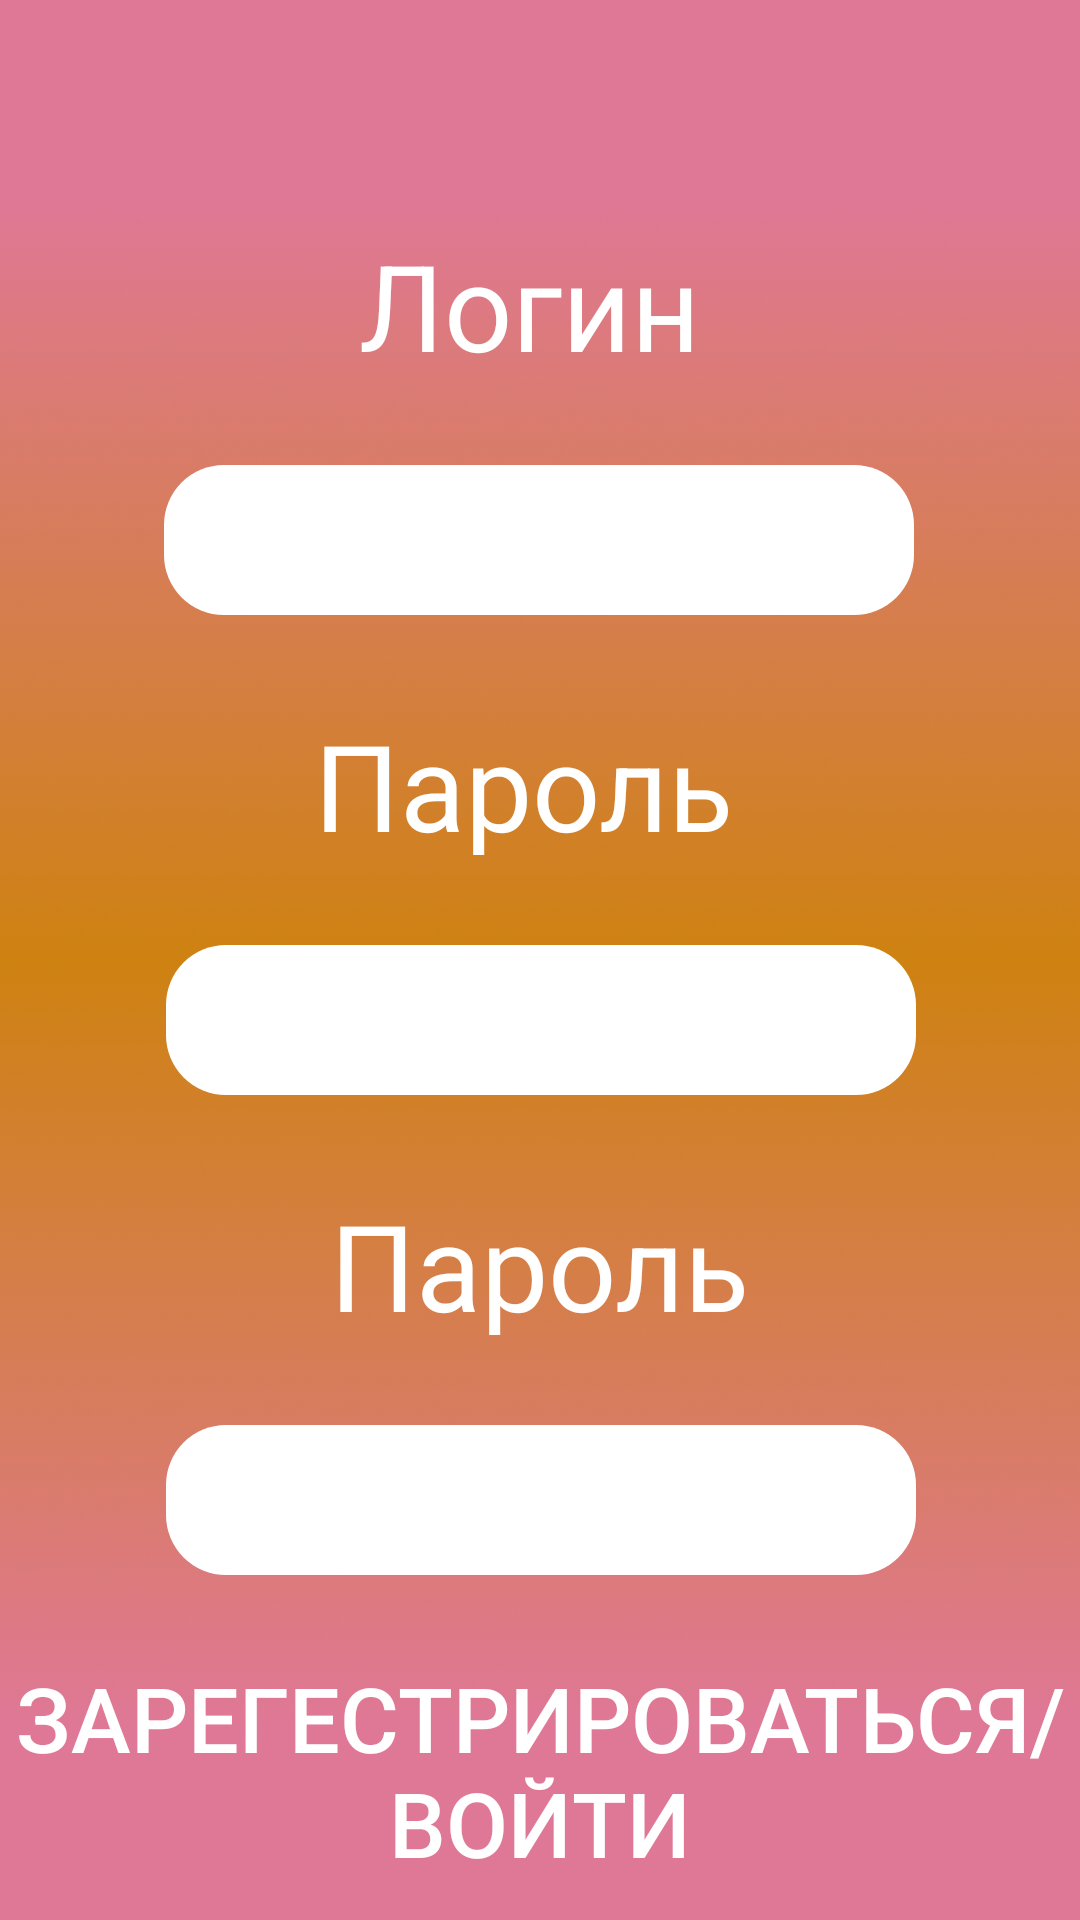

Reconstruct the res/layout file that produces this screen, plus the resources it refers to.
<!-- AndroidManifest.xml: application theme Base.Theme.Coffe_DSV -->
<!-- res/layout/activity_register.xml -->
<?xml version="1.0" encoding="utf-8"?>
<androidx.constraintlayout.widget.ConstraintLayout xmlns:android="http://schemas.android.com/apk/res/android"
    xmlns:app="http://schemas.android.com/apk/res-auto"
    xmlns:tools="http://schemas.android.com/tools"
    android:id="@+id/main"
    android:layout_width="match_parent"
    android:layout_height="match_parent"
    android:background="@drawable/imagebackground"
    tools:context=".RegisterActivity">

    <TextView
        android:id="@+id/textViewLogin1"
        android:layout_width="120dp"
        android:layout_height="50dp"
        android:layout_marginTop="130dp"
        android:layout_marginBottom="15dp"
        android:text="@string/Login"
        android:textColor="#FFFFFF"
        android:textSize="40sp"
        app:layout_constraintBottom_toTopOf="@+id/LogIn_email"
        app:layout_constraintEnd_toEndOf="parent"
        app:layout_constraintHorizontal_bias="0.498"
        app:layout_constraintStart_toStartOf="parent"
        app:layout_constraintTop_toTopOf="parent"
        tools:ignore="MissingConstraints" />

    <EditText
        android:id="@+id/LogIn_email"
        android:layout_width="250dp"
        android:layout_height="50dp"
        android:layout_marginTop="15dp"
        android:layout_marginBottom="15dp"
        android:background="@drawable/desing1"
        android:ems="10"
        android:inputType="text"
        android:textColor="#000000"
        app:layout_constraintBottom_toTopOf="@+id/textViewPassword"
        app:layout_constraintEnd_toEndOf="parent"
        app:layout_constraintHorizontal_bias="0.497"
        app:layout_constraintStart_toStartOf="parent"
        app:layout_constraintTop_toBottomOf="@+id/textViewLogin1"
        tools:ignore="Autofill,LabelFor,MissingConstraints,TextFields,TouchTargetSizeCheck,SpeakableTextPresentCheck" />

    <EditText
        android:id="@+id/LogIn_password"
        android:layout_width="250dp"
        android:layout_height="50dp"
        android:layout_marginTop="15dp"
        android:layout_marginBottom="15dp"
        android:background="@drawable/desing1"
        android:ems="10"
        android:inputType="textPassword"
        android:textColor="#000000"
        app:layout_constraintBottom_toTopOf="@+id/textViewMail"
        app:layout_constraintEnd_toEndOf="parent"
        app:layout_constraintHorizontal_bias="0.502"
        app:layout_constraintStart_toStartOf="parent"
        app:layout_constraintTop_toBottomOf="@+id/textViewPassword"
        tools:ignore="MissingConstraints,SpeakableTextPresentCheck,TouchTargetSizeCheck" />

    <EditText
        android:id="@+id/SignUp_passwordTwo"
        android:layout_width="250dp"
        android:layout_height="50dp"
        android:layout_marginTop="15dp"
        android:layout_marginBottom="70dp"
        android:background="@drawable/desing1"
        android:ems="10"
        android:inputType="textPassword"
        android:textColor="#000000"
        app:layout_constraintBottom_toTopOf="@+id/SignUp_btn"
        app:layout_constraintEnd_toEndOf="parent"
        app:layout_constraintHorizontal_bias="0.502"
        app:layout_constraintStart_toStartOf="parent"
        app:layout_constraintTop_toBottomOf="@+id/textViewMail"
        tools:ignore="MissingConstraints,TouchTargetSizeCheck,SpeakableTextPresentCheck" />

    <TextView
        android:id="@+id/textViewPassword"
        android:layout_width="150dp"
        android:layout_height="50dp"
        android:layout_marginTop="15dp"
        android:layout_marginBottom="15dp"
        android:text="@string/Password"
        android:textColor="#FFFFFF"
        android:textSize="40sp"
        app:layout_constraintBottom_toTopOf="@+id/LogIn_password"
        app:layout_constraintEnd_toEndOf="parent"
        app:layout_constraintHorizontal_bias="0.498"
        app:layout_constraintStart_toStartOf="parent"
        app:layout_constraintTop_toBottomOf="@+id/LogIn_email"
        tools:ignore="MissingConstraints" />

    <TextView
        android:id="@+id/textViewMail"
        android:layout_width="180dp"
        android:layout_height="50dp"
        android:layout_marginTop="15dp"
        android:layout_marginBottom="15dp"
        android:text="@string/Password"
        android:gravity="center"
        android:textColor="#FFFFFF"
        android:textSize="40sp"
        app:layout_constraintBottom_toTopOf="@+id/SignUp_passwordTwo"
        app:layout_constraintEnd_toEndOf="parent"
        app:layout_constraintHorizontal_bias="0.498"
        app:layout_constraintStart_toStartOf="parent"
        app:layout_constraintTop_toBottomOf="@+id/LogIn_password"
        tools:ignore="MissingConstraints" />

    <androidx.appcompat.widget.AppCompatButton
        android:id="@+id/SignUp_btn"
        android:layout_width="match_parent"
        android:layout_height="100dp"
        android:background="@color/endpanel_main"
        android:text="@string/Enter"
        android:textColor="@color/white"
        android:textSize="30sp"
        app:layout_constraintBottom_toBottomOf="parent"
        app:layout_constraintEnd_toEndOf="parent"
        app:layout_constraintStart_toStartOf="parent"
        tools:ignore="TextContrastCheck" />
</androidx.constraintlayout.widget.ConstraintLayout>
<!-- resources referenced by this layout -->
<resources>
  <color name="white">#FFFFFFFF</color>
  <!-- drawable desing1 (drawable) -->
  <?xml version="1.0" encoding="utf-8"?>
  <inset xmlns:android="http://schemas.android.com/apk/res/android">
      <ripple android:color="?attr/colorControlHighlight">
          <item>
              <shape android:shape="rectangle"
                  android:tint="#FFFFFF">
                  <corners android:radius="20dp"/>
              </shape>
          </item>
      </ripple>
  
  </inset>
  <!-- drawable imagebackground: png bitmap (drawable, 893666 bytes) -->
  <string name="Enter">Зарегестрироваться/Войти</string>
  <string name="Login">Логин</string>
  <string name="Password">Пароль</string>
  <style name="Base.Theme.Coffe_DSV" parent="Theme.Material3.DayNight.NoActionBar">
          
          
      </style>
</resources>
